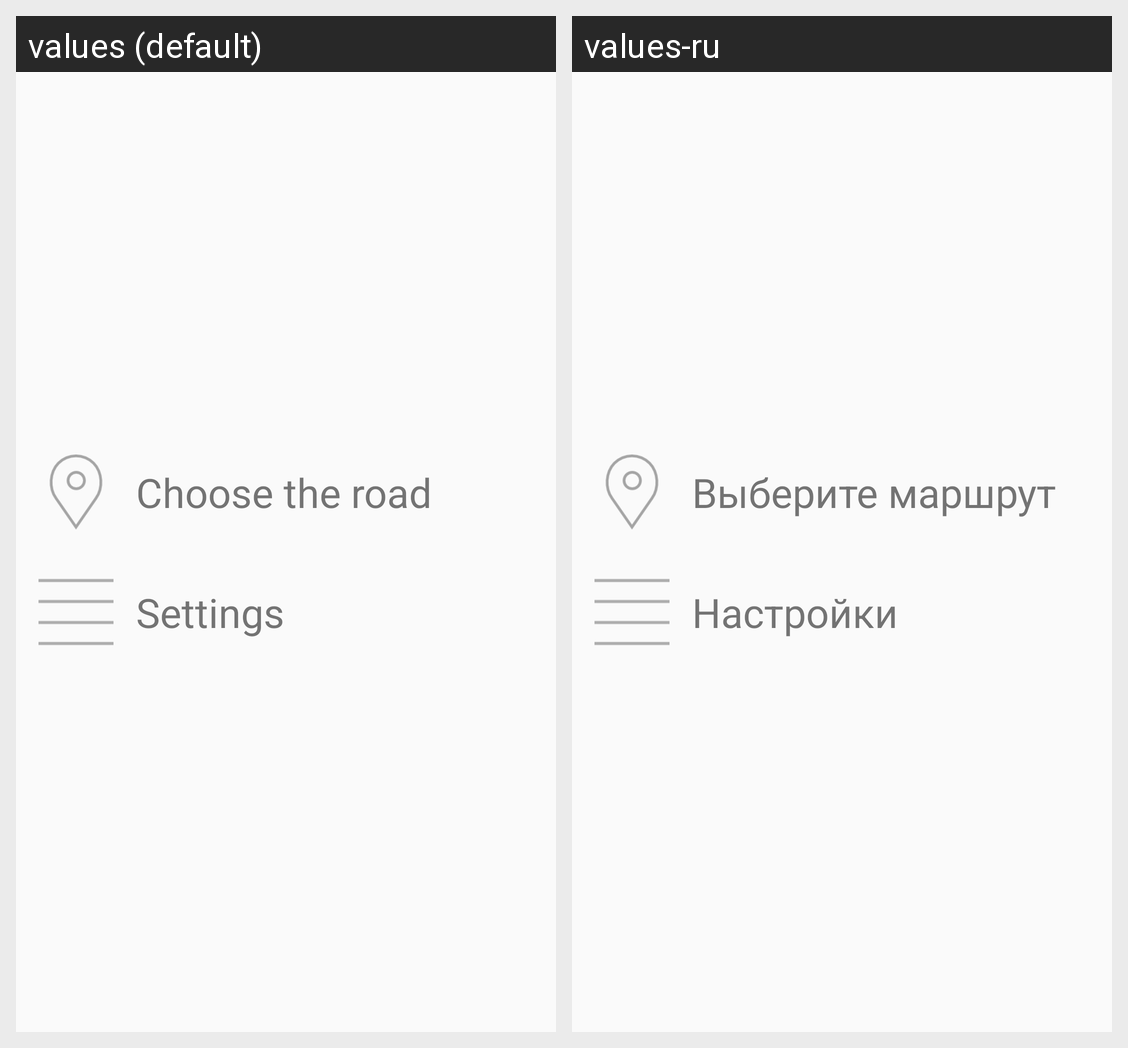

The same Android screen rendered under two of its app's locales, left to right. List the strings drawn on it with the default value and each locale's translation.
Android screen res/layout/activity_menu.xml rendered under 2 locales, left to right: values (default), values-ru. Device: Nexus 5 (rendered at 1080×1920; each locale shown at half size, 540×960, under a caption strip naming it); theme AppTheme.
Strings drawn on this screen, with the default value and each locale's value (text and hints the layout hard-codes, and strings that could not be matched under every locale, appear in the picture but are not listed):

menu_option_route_choice
  values: Choose the road
  values-ru: Выберите маршрут

menu_option_settings
  values: Settings
  values-ru: Настройки
